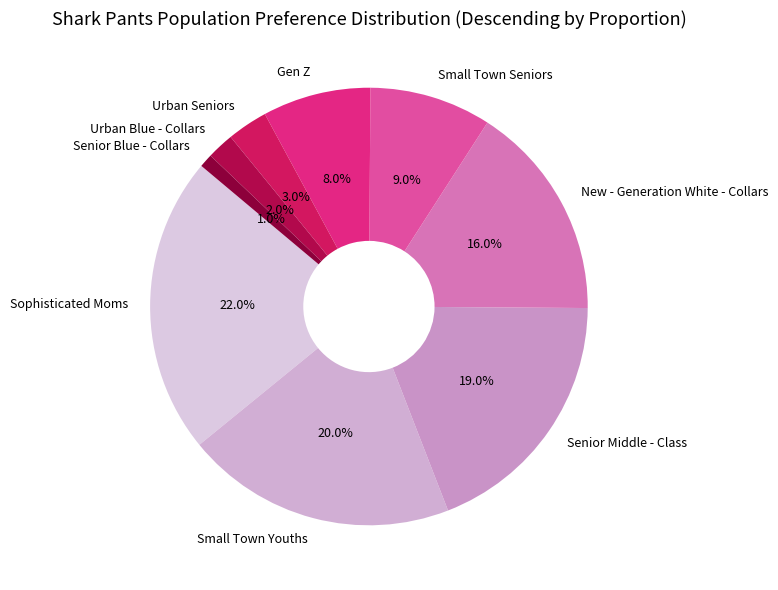

Write the Python code that produced this figure.
# Chart 4 (Re - optimization): Add English labels and percentage values next to each sector to improve readability

labels = [
    "Sophisticated Moms", "Small Town Youths", "Senior Middle - Class", "New - Generation White - Collars",
    "Small Town Seniors", "Gen Z", "Urban Seniors", "Urban Blue - Collars", "Senior Blue - Collars"
]
sizes = [22, 20, 19, 16, 9, 8, 3, 2, 1]
import matplotlib.pyplot as plt
import numpy as np
colors = plt.cm.PuRd(np.linspace(0.2, 0.9, len(labels)))

fig, ax = plt.subplots(figsize=(8, 6))
wedges, texts, autotexts = ax.pie(
    sizes,
    labels=labels,
    autopct='%1.1f%%',
    startangle=140,
    colors=colors,
    wedgeprops=dict(width=0.7),
    textprops=dict(color="black", fontsize=9)
)

# Beautify the title
ax.set_title("Shark Pants Population Preference Distribution (Descending by Proportion)", fontsize=13)

plt.tight_layout()
plt.show()
